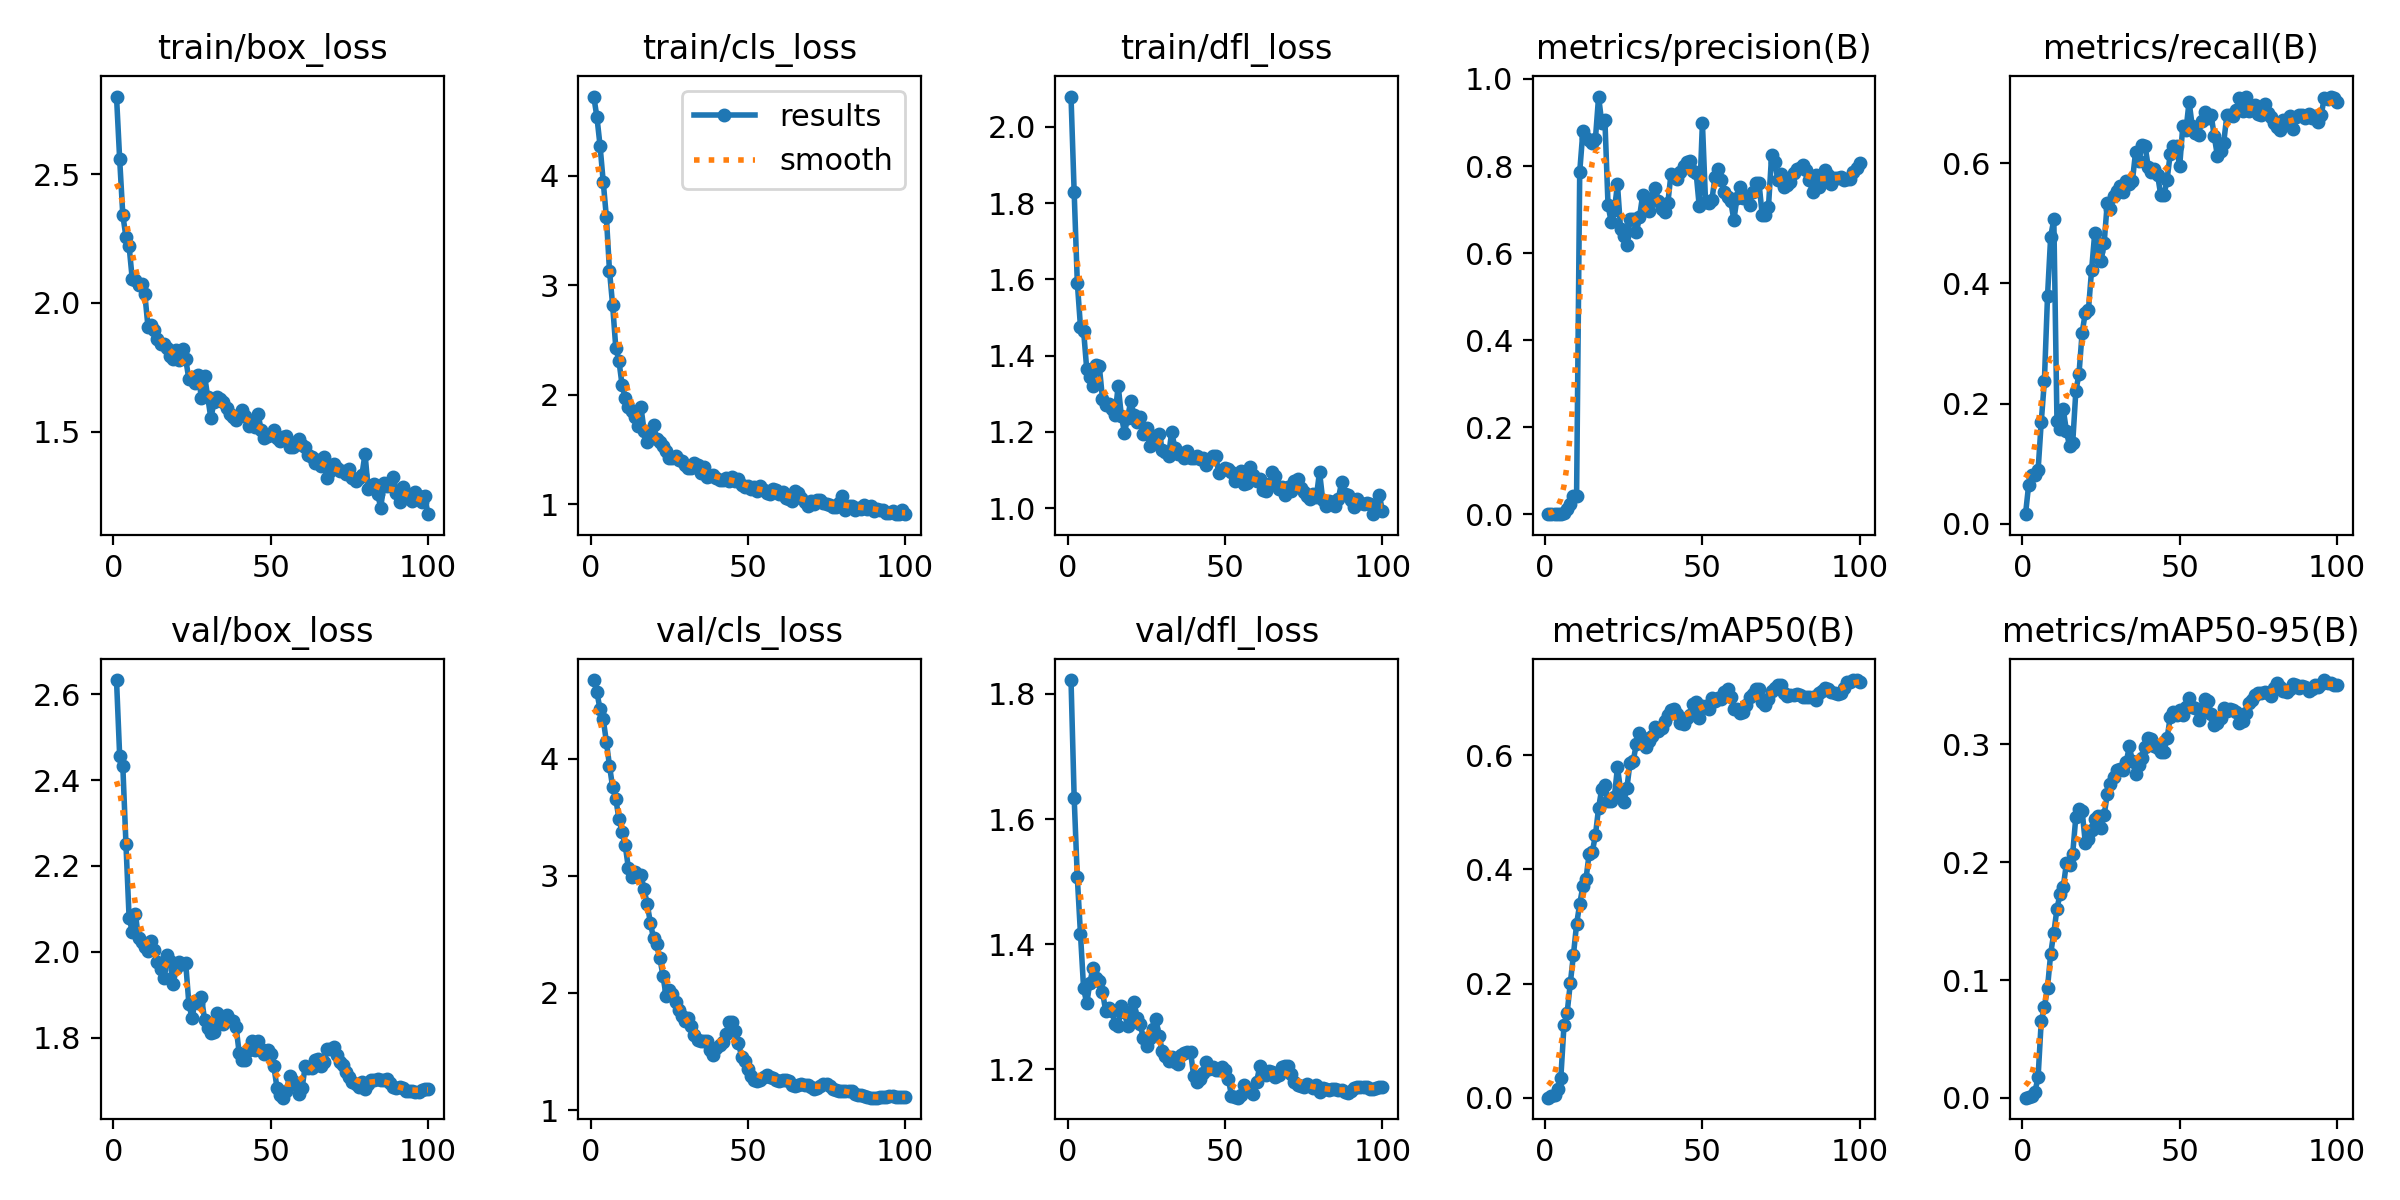

The table this chart was drawn from, first rows:
epoch, time, train/box_loss, train/cls_loss, train/dfl_loss, metrics/precision(B), metrics/recall(B), metrics/mAP50(B), metrics/mAP50-95(B), val/box_loss, val/cls_loss, val/dfl_loss, lr/pg0, lr/pg1, lr/pg2
1, 36.79, 2.801, 4.723, 2.079, 0.00049, 0.01626, 0.00041, 0.00011, 2.633, 4.673, 1.822, 4e-05, 4e-05, 4e-05
2, 72.59, 2.559, 4.536, 1.828, 0.00146, 0.06504, 0.00333, 0.0008, 2.457, 4.569, 1.634, 8.9109e-05, 8.9109e-05, 8.9109e-05
3, 107.3, 2.342, 4.274, 1.591, 0.0014, 0.0813, 0.00546, 0.00179, 2.433, 4.423, 1.507, 0.0001372, 0.0001372, 0.0001372
4, 144, 2.256, 3.946, 1.476, 0.00125, 0.0813, 0.01519, 0.0052, 2.251, 4.34, 1.417, 0.0001844, 0.0001844, 0.0001844
5, 180.5, 2.22, 3.625, 1.465, 0.00158, 0.08963, 0.0357, 0.01748, 2.08, 4.147, 1.329, 0.0002305, 0.0002305, 0.0002305
6, 216.3, 2.093, 3.132, 1.364, 0.00363, 0.1695, 0.1269, 0.0653, 2.047, 3.941, 1.305, 0.0002756, 0.0002756, 0.0002756
7, 252.5, 2.088, 2.818, 1.344, 0.01157, 0.238, 0.1488, 0.07701, 2.089, 3.757, 1.339, 0.0003198, 0.0003198, 0.0003198
8, 289.2, 2.069, 2.431, 1.32, 0.02404, 0.3795, 0.2004, 0.0936, 2.031, 3.656, 1.362, 0.000363, 0.000363, 0.000363
9, 326.8, 2.075, 2.311, 1.376, 0.04337, 0.478, 0.2502, 0.1223, 2.024, 3.489, 1.347, 0.0004052, 0.0004052, 0.0004052
10, 364.1, 2.035, 2.089, 1.371, 0.04256, 0.5065, 0.3039, 0.1402, 2.01, 3.375, 1.342, 0.0004463, 0.0004463, 0.0004463
11, 402.2, 1.907, 1.975, 1.287, 0.7866, 0.1706, 0.3396, 0.1605, 2.001, 3.261, 1.324, 0.0004865, 0.0004865, 0.0004865
12, 439.4, 1.915, 1.885, 1.27, 0.8793, 0.1579, 0.3701, 0.1734, 2.024, 3.068, 1.294, 0.0005257, 0.0005257, 0.0005257
13, 476.7, 1.895, 1.852, 1.272, 0.8632, 0.1908, 0.3834, 0.1789, 2.004, 2.993, 1.298, 0.000564, 0.000564, 0.000564
14, 515.6, 1.859, 1.794, 1.259, 0.8608, 0.1547, 0.4271, 0.1993, 1.976, 3.033, 1.293, 0.0006012, 0.0006012, 0.0006012
15, 553.1, 1.839, 1.719, 1.245, 0.853, 0.1292, 0.4304, 0.198, 1.96, 2.991, 1.273, 0.0006374, 0.0006374, 0.0006374
16, 591, 1.84, 1.888, 1.321, 0.863, 0.1345, 0.4599, 0.2072, 1.939, 3.008, 1.269, 0.0006727, 0.0006727, 0.0006727
17, 628, 1.826, 1.674, 1.242, 0.9595, 0.221, 0.5076, 0.2387, 1.993, 2.884, 1.301, 0.0007069, 0.0007069, 0.0007069
18, 665.7, 1.795, 1.571, 1.197, 0.8993, 0.2496, 0.5406, 0.2451, 1.979, 2.758, 1.291, 0.0007402, 0.0007402, 0.0007402
19, 705.5, 1.781, 1.614, 1.237, 0.9066, 0.3181, 0.5482, 0.2435, 1.925, 2.6, 1.269, 0.0007725, 0.0007725, 0.0007725
20, 744.3, 1.816, 1.724, 1.281, 0.7099, 0.3509, 0.5191, 0.2167, 1.961, 2.467, 1.294, 0.0008038, 0.0008038, 0.0008038
21, 784, 1.78, 1.6, 1.243, 0.6717, 0.3559, 0.5196, 0.2197, 1.977, 2.415, 1.307, 0.000802, 0.000802, 0.000802
22, 824.8, 1.82, 1.568, 1.224, 0.6979, 0.4222, 0.5264, 0.2272, 1.971, 2.3, 1.282, 0.0007921, 0.0007921, 0.0007921
23, 865.5, 1.782, 1.536, 1.239, 0.7579, 0.4836, 0.5785, 0.2367, 1.973, 2.146, 1.272, 0.0007822, 0.0007822, 0.0007822
24, 906.9, 1.704, 1.483, 1.195, 0.6543, 0.4545, 0.5378, 0.2394, 1.879, 1.973, 1.249, 0.0007723, 0.0007723, 0.0007723
25, 952.5, 1.712, 1.426, 1.209, 0.6387, 0.4372, 0.5172, 0.2289, 1.846, 2.027, 1.237, 0.0007624, 0.0007624, 0.0007624
26, 993.1, 1.69, 1.425, 1.162, 0.6191, 0.4677, 0.5424, 0.2403, 1.884, 1.989, 1.25, 0.0007525, 0.0007525, 0.0007525
27, 1034, 1.72, 1.445, 1.188, 0.6785, 0.5345, 0.5868, 0.2576, 1.882, 1.924, 1.265, 0.0007426, 0.0007426, 0.0007426
28, 1074, 1.629, 1.408, 1.176, 0.679, 0.5234, 0.5895, 0.2662, 1.895, 1.855, 1.28, 0.0007327, 0.0007327, 0.0007327
29, 1113, 1.718, 1.396, 1.195, 0.6474, 0.5446, 0.6196, 0.272, 1.841, 1.806, 1.254, 0.0007228, 0.0007228, 0.0007228
30, 1151, 1.634, 1.357, 1.153, 0.6823, 0.5534, 0.6382, 0.2782, 1.823, 1.763, 1.229, 0.0007129, 0.0007129, 0.0007129
31, 1190, 1.552, 1.331, 1.148, 0.7327, 0.5615, 0.6297, 0.2788, 1.81, 1.783, 1.221, 0.000703, 0.000703, 0.000703
32, 1228, 1.616, 1.335, 1.136, 0.7026, 0.5514, 0.6141, 0.2782, 1.814, 1.719, 1.213, 0.0006931, 0.0006931, 0.0006931
33, 1266, 1.636, 1.375, 1.2, 0.6969, 0.5706, 0.6246, 0.2847, 1.856, 1.638, 1.219, 0.0006832, 0.0006832, 0.0006832
34, 1305, 1.628, 1.358, 1.158, 0.726, 0.5651, 0.6333, 0.2984, 1.84, 1.601, 1.212, 0.0006733, 0.0006733, 0.0006733
35, 1343, 1.615, 1.291, 1.142, 0.7494, 0.5711, 0.6484, 0.2855, 1.832, 1.591, 1.209, 0.0006634, 0.0006634, 0.0006634
36, 1383, 1.591, 1.345, 1.143, 0.7202, 0.6194, 0.6421, 0.275, 1.852, 1.592, 1.224, 0.0006535, 0.0006535, 0.0006535
37, 1430, 1.567, 1.248, 1.131, 0.7022, 0.604, 0.6474, 0.2829, 1.841, 1.587, 1.226, 0.0006436, 0.0006436, 0.0006436
38, 1489, 1.558, 1.259, 1.15, 0.6955, 0.6305, 0.6599, 0.2881, 1.838, 1.516, 1.228, 0.0006337, 0.0006337, 0.0006337
39, 1530, 1.546, 1.27, 1.13, 0.714, 0.6293, 0.6705, 0.2979, 1.826, 1.472, 1.228, 0.0006238, 0.0006238, 0.0006238
40, 1571, 1.565, 1.244, 1.13, 0.7806, 0.5942, 0.6785, 0.3059, 1.763, 1.533, 1.189, 0.0006139, 0.0006139, 0.0006139
41, 1610, 1.584, 1.222, 1.136, 0.7742, 0.5855, 0.6799, 0.3047, 1.748, 1.56, 1.18, 0.000604, 0.000604, 0.000604
42, 1653, 1.56, 1.227, 1.129, 0.7713, 0.5903, 0.6722, 0.2987, 1.747, 1.579, 1.185, 0.0005941, 0.0005941, 0.0005941
43, 1708, 1.523, 1.244, 1.132, 0.7868, 0.5798, 0.6565, 0.2968, 1.772, 1.649, 1.195, 0.0005842, 0.0005842, 0.0005842
44, 1752, 1.534, 1.214, 1.112, 0.7994, 0.5467, 0.6538, 0.2937, 1.791, 1.752, 1.212, 0.0005743, 0.0005743, 0.0005743
45, 1800, 1.519, 1.247, 1.126, 0.8083, 0.5469, 0.665, 0.2938, 1.772, 1.755, 1.201, 0.0005644, 0.0005644, 0.0005644
46, 1842, 1.569, 1.218, 1.137, 0.8104, 0.5723, 0.6694, 0.3051, 1.793, 1.676, 1.205, 0.0005545, 0.0005545, 0.0005545
47, 1886, 1.505, 1.234, 1.137, 0.7884, 0.6156, 0.6901, 0.3232, 1.773, 1.575, 1.199, 0.0005446, 0.0005446, 0.0005446
48, 1926, 1.474, 1.181, 1.091, 0.7847, 0.6287, 0.692, 0.3276, 1.761, 1.454, 1.199, 0.0005347, 0.0005347, 0.0005347
49, 1967, 1.483, 1.161, 1.099, 0.7071, 0.6284, 0.664, 0.325, 1.771, 1.421, 1.204, 0.0005248, 0.0005248, 0.0005248
50, 2015, 1.491, 1.17, 1.105, 0.8991, 0.5946, 0.6863, 0.3292, 1.761, 1.351, 1.199, 0.0005149, 0.0005149, 0.0005149
51, 2062, 1.508, 1.143, 1.103, 0.7177, 0.6618, 0.6865, 0.3254, 1.734, 1.288, 1.185, 0.000505, 0.000505, 0.000505
52, 2106, 1.475, 1.156, 1.096, 0.7152, 0.6546, 0.6802, 0.3321, 1.683, 1.253, 1.158, 0.0004951, 0.0004951, 0.0004951
53, 2152, 1.466, 1.124, 1.07, 0.721, 0.7023, 0.6993, 0.3391, 1.667, 1.252, 1.155, 0.0004852, 0.0004852, 0.0004852
54, 2192, 1.481, 1.165, 1.09, 0.7747, 0.6616, 0.6948, 0.332, 1.66, 1.257, 1.155, 0.0004753, 0.0004753, 0.0004753
55, 2232, 1.484, 1.13, 1.098, 0.7934, 0.6507, 0.6998, 0.3313, 1.675, 1.281, 1.16, 0.0004654, 0.0004654, 0.0004654
56, 2271, 1.441, 1.103, 1.062, 0.7684, 0.6477, 0.6986, 0.3206, 1.71, 1.302, 1.176, 0.0004555, 0.0004555, 0.0004555
57, 2311, 1.441, 1.092, 1.067, 0.74, 0.6706, 0.7103, 0.3287, 1.699, 1.285, 1.169, 0.0004456, 0.0004456, 0.0004456
58, 2350, 1.459, 1.139, 1.108, 0.7288, 0.6847, 0.7149, 0.3385, 1.69, 1.275, 1.166, 0.0004357, 0.0004357, 0.0004357
59, 2389, 1.471, 1.132, 1.086, 0.719, 0.6747, 0.7019, 0.337, 1.668, 1.256, 1.16, 0.0004258, 0.0004258, 0.0004258
60, 2429, 1.449, 1.096, 1.071, 0.6761, 0.6807, 0.6796, 0.3259, 1.683, 1.245, 1.18, 0.0004159, 0.0004159, 0.0004159
... 40 more rows
